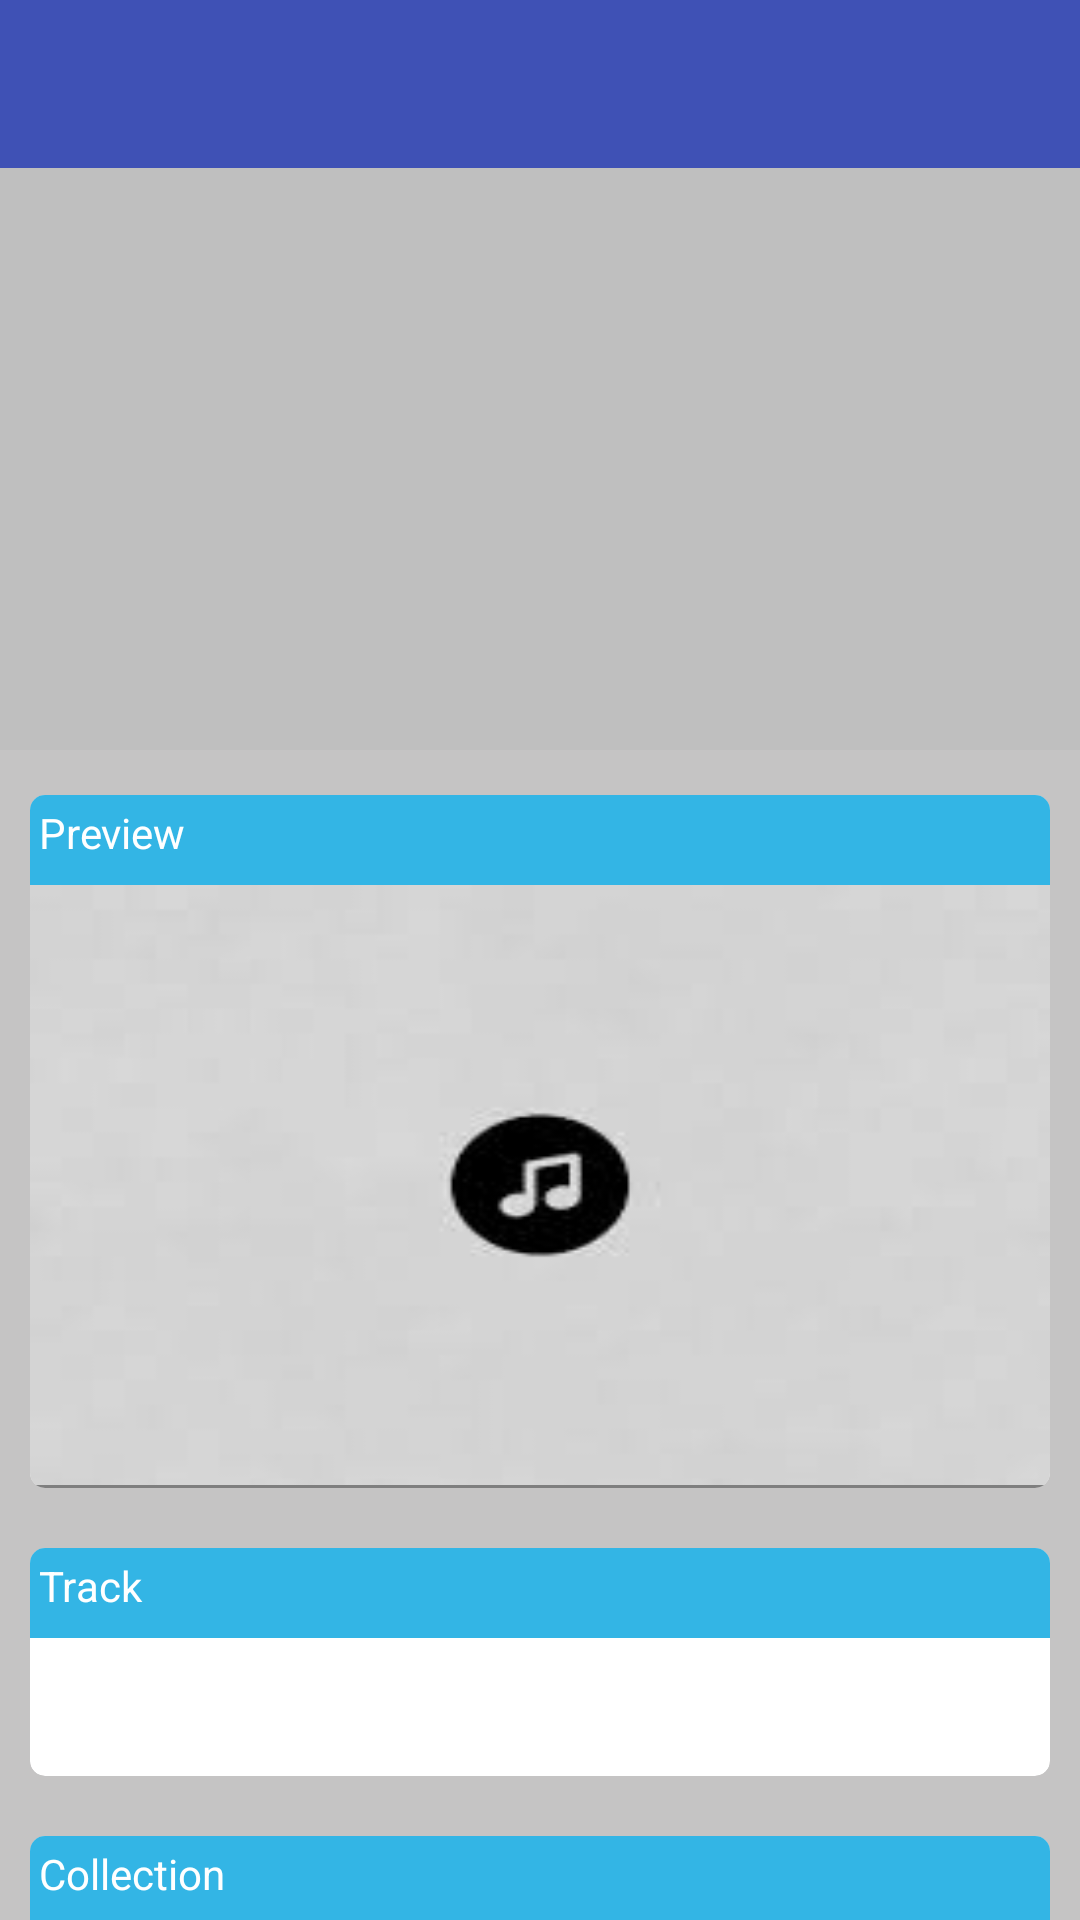

The Android layout XML behind this screen, and the referenced resources:
<!-- AndroidManifest.xml: application theme AppTheme -->
<!-- res/layout/activity_details.xml -->
<android.support.design.widget.CoordinatorLayout
    xmlns:android="http://schemas.android.com/apk/res/android"
    android:layout_width="match_parent"
    android:layout_height="match_parent"
    android:orientation="vertical"
    android:id="@+id/parentLayout"
    android:background="@color/grey">

    <android.support.design.widget.AppBarLayout
        xmlns:android="http://schemas.android.com/apk/res/android"
        xmlns:app="http://schemas.android.com/apk/res-auto"
        android:layout_width="match_parent"
        android:layout_height="wrap_content"
        android:theme="@style/ThemeOverlay.AppCompat.Dark.ActionBar"
        android:fitsSystemWindows="true"
        android:id="@+id/app_bar_layout">

        <android.support.design.widget.CollapsingToolbarLayout
            android:id="@+id/collapsing_toolbar"
            android:layout_width="match_parent"
            android:layout_height="250dp"
            android:background="@color/layer"
            app:contentScrim="?attr/colorPrimary"
            app:layout_scrollFlags="scroll|exitUntilCollapsed"
            app:expandedTitleMarginEnd="64dp"
            app:expandedTitleMarginStart="48dp"
            android:fitsSystemWindows="true">

            <ImageView
                android:id="@+id/cover_img"
                android:scaleType="fitXY"
                android:layout_width="match_parent"
                android:layout_height="match_parent"
                app:layout_collapseMode="parallax"/>

            <android.support.v7.widget.Toolbar
                android:id="@+id/toolbar"
                android:layout_width="match_parent"
                android:layout_height="?attr/actionBarSize"
                app:popupTheme="@style/ThemeOverlay.AppCompat.Light"
                app:layout_collapseMode="pin"
                android:background="@color/colorPrimary"
                android:theme="@style/MyCustomToolbarTheme"/>

            <LinearLayout
                android:layout_width="match_parent"
                android:layout_height="wrap_content"
                android:layout_gravity="bottom"
                android:orientation="vertical">

                <ImageView
                    android:id="@+id/profile_img"
                    android:layout_width="100dp"
                    android:layout_height="100dp"
                    android:layout_gravity="center" />

                <TextView
                    android:id="@+id/nameTextView"
                    android:layout_width="match_parent"
                    android:layout_height="wrap_content"
                    android:gravity="center"
                    android:textColor="@android:color/black"
                    android:textSize="18sp" />

                <TextView
                    android:id="@+id/details"
                    android:layout_width="match_parent"
                    android:layout_height="wrap_content"
                    android:gravity="center"
                    android:textColor="@android:color/black"
                    android:textSize="12sp" />

            </LinearLayout>

        </android.support.design.widget.CollapsingToolbarLayout>

    </android.support.design.widget.AppBarLayout>

    <android.support.v4.widget.NestedScrollView
        xmlns:app="http://schemas.android.com/apk/res-auto"
        android:layout_width="match_parent"
        android:layout_height="wrap_content"
        app:layout_behavior="@string/appbar_scrolling_view_behavior">

        <LinearLayout
            android:layout_marginTop="5dp"
            android:layout_width="match_parent"
            android:layout_height="match_parent"
            android:orientation="vertical">

            <android.support.v7.widget.CardView
                xmlns:android="http://schemas.android.com/apk/res/android"
                xmlns:card_view="http://schemas.android.com/apk/res-auto"
                android:layout_margin="10dp"
                card_view:cardCornerRadius="5dp"
                card_view:cardElevation="0dp"
                android:layout_width="match_parent"
                android:layout_height="wrap_content">

                <LinearLayout
                    android:layout_width="match_parent"
                    android:layout_height="match_parent"
                    android:orientation="vertical">

                    <TextView
                        android:layout_width="match_parent"
                        android:layout_height="30dp"
                        android:background="@android:color/holo_blue_light"
                        android:padding="3dp"
                        android:text="Preview"
                        android:textColor="@android:color/white" />

                    <ImageView
                        android:layout_width="match_parent"
                        android:layout_height="200dp"
                        android:background="@drawable/audio" />

                    <VideoView
                        android:id="@+id/preview"
                        android:layout_width="match_parent"
                        android:layout_height="1dp"/>

                </LinearLayout>

            </android.support.v7.widget.CardView>

            <android.support.v7.widget.CardView
                xmlns:android="http://schemas.android.com/apk/res/android"
                xmlns:card_view="http://schemas.android.com/apk/res-auto"
                android:layout_margin="10dp"
                card_view:cardCornerRadius="5dp"
                card_view:cardElevation="0dp"
                android:layout_width="match_parent"
                android:layout_height="wrap_content">

                <LinearLayout
                    android:orientation="vertical"
                    android:layout_width="match_parent"
                    android:layout_height="match_parent">

                    <TextView
                        android:textColor="@android:color/white"
                        android:padding="3dp"
                        android:layout_width="match_parent"
                        android:layout_height="30dp"
                        android:text="Track"
                        android:background="@android:color/holo_blue_light"/>

                    <android.support.design.widget.TextInputLayout
                        android:layout_width="match_parent"
                        android:layout_height="wrap_content"
                        android:layout_marginTop="8dp"
                        android:layout_marginBottom="8dp">

                        <TextView
                            android:id="@+id/trackName"
                            android:gravity="left|center"
                            android:layout_marginLeft="5dp"
                            android:layout_marginRight="5dp"
                            android:layout_width="match_parent"
                            android:layout_height="30dp" />

                    </android.support.design.widget.TextInputLayout>

                </LinearLayout>

            </android.support.v7.widget.CardView>

            <android.support.v7.widget.CardView
                xmlns:android="http://schemas.android.com/apk/res/android"
                xmlns:card_view="http://schemas.android.com/apk/res-auto"
                android:layout_margin="10dp"
                card_view:cardCornerRadius="5dp"
                card_view:cardElevation="0dp"
                android:layout_width="match_parent"
                android:layout_height="wrap_content">

                <LinearLayout
                    android:orientation="vertical"
                    android:layout_width="match_parent"
                    android:layout_height="match_parent">

                    <TextView
                        android:textColor="@android:color/white"
                        android:padding="3dp"
                        android:layout_width="match_parent"
                        android:layout_height="30dp"
                        android:text="Collection"
                        android:background="@android:color/holo_blue_light"/>

                    <android.support.design.widget.TextInputLayout
                        android:layout_width="match_parent"
                        android:layout_height="wrap_content"
                        android:layout_marginTop="8dp"
                        android:layout_marginBottom="8dp">

                        <TextView
                            android:id="@+id/collectionName"
                            android:gravity="left|center"
                            android:layout_marginLeft="5dp"
                            android:layout_marginRight="5dp"
                            android:layout_width="match_parent"
                            android:layout_height="30dp" />

                    </android.support.design.widget.TextInputLayout>

                </LinearLayout>

            </android.support.v7.widget.CardView>

            <android.support.v7.widget.CardView
                xmlns:android="http://schemas.android.com/apk/res/android"
                xmlns:card_view="http://schemas.android.com/apk/res-auto"
                android:layout_margin="10dp"
                card_view:cardCornerRadius="5dp"
                card_view:cardElevation="0dp"
                android:layout_width="match_parent"
                android:layout_height="wrap_content">

                <LinearLayout
                    android:orientation="vertical"
                    android:layout_width="match_parent"
                    android:layout_height="match_parent">

                    <TextView
                        android:textColor="@android:color/white"
                        android:padding="3dp"
                        android:layout_width="match_parent"
                        android:layout_height="30dp"
                        android:text="Price"
                        android:background="@android:color/holo_blue_light"/>

                    <android.support.design.widget.TextInputLayout
                        android:layout_width="match_parent"
                        android:layout_height="wrap_content"
                        android:layout_marginTop="8dp"
                        android:layout_marginBottom="8dp">

                        <TextView
                            android:id="@+id/price"
                            android:gravity="left|center"
                            android:layout_marginLeft="5dp"
                            android:layout_marginRight="5dp"
                            android:layout_width="match_parent"
                            android:layout_height="30dp" />

                    </android.support.design.widget.TextInputLayout>

                </LinearLayout>

            </android.support.v7.widget.CardView>

        </LinearLayout>

    </android.support.v4.widget.NestedScrollView>

</android.support.design.widget.CoordinatorLayout>
<!-- resources referenced by this layout -->
<resources>
  <color name="colorPrimary">#3F51B5</color>
  <color name="grey">#c5c4c4</color>
  <color name="layer">#BFFFFFFF</color>
  <!-- drawable audio: jpeg bitmap (drawable, 1704 bytes) -->
  <style name="MyCustomToolbarTheme" parent="ThemeOverlay.AppCompat.Light">
          <item name="android:textColorPrimary">@android:color/secondary_text_dark</item>
          <item name="android:textColorSecondary">@android:color/secondary_text_dark</item>
          <item name="android:windowNoTitle">true</item>
      </style>
  <style name="AppTheme" parent="Theme.AppCompat.Light.NoActionBar">
          <item name="android:windowAnimationStyle">@style/WindowAnimationTransition</item>
          <item name="colorPrimaryDark">@android:color/black</item>
          <item name="colorPrimary">@android:color/black</item>
          <item name="colorAccent">@android:color/black</item>
      </style>
  <style name="WindowAnimationTransition">
          <item name="android:windowEnterAnimation">@android:anim/fade_in</item>
          <item name="android:windowExitAnimation">@android:anim/fade_out</item>
      </style>
</resources>
